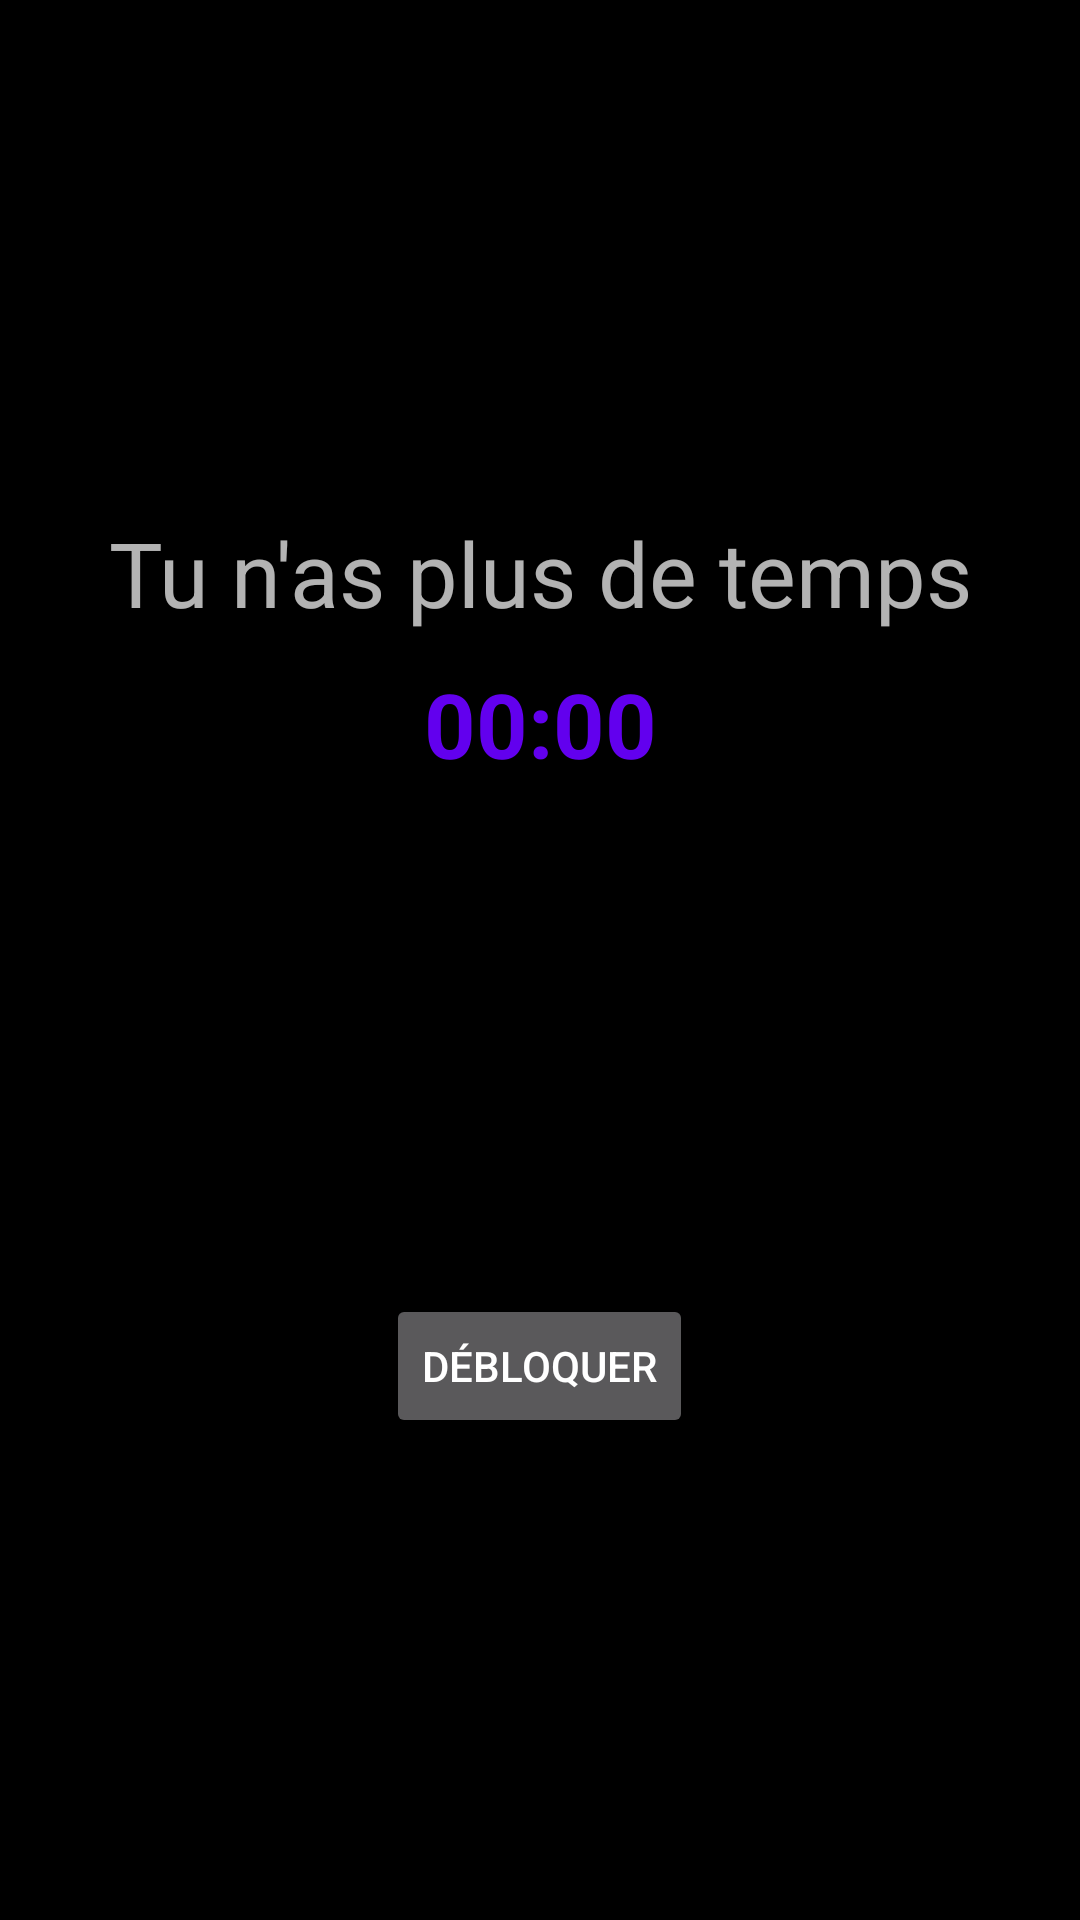

Layout XML and referenced resources for this Android screen:
<!-- AndroidManifest.xml: application theme Theme.Hypn -->
<!-- res/layout/overlay.xml -->
<?xml version="1.0" encoding="utf-8"?>
<androidx.constraintlayout.widget.ConstraintLayout xmlns:android="http://schemas.android.com/apk/res/android"
    xmlns:app="http://schemas.android.com/apk/res-auto"
    xmlns:tools="http://schemas.android.com/tools"
    android:background="@color/black"
    android:layout_width="match_parent"
    android:layout_height="match_parent">

    <LinearLayout
        android:layout_width="match_parent"
        android:layout_height="wrap_content"
        android:orientation="vertical"
        app:layout_constraintBottom_toBottomOf="parent"
        app:layout_constraintTop_toTopOf="parent">

        <TextView
            android:layout_width="match_parent"
            android:layout_height="wrap_content"
            android:layout_margin="10dp"
            android:text="Tu n'as plus de temps"
            android:textSize="30sp"
            android:gravity="center" />

        <Chronometer
            android:id="@+id/chronometer"
            android:layout_width="match_parent"
            android:layout_height="wrap_content"
            android:textSize="30sp"
            android:textColor="@color/purple_500"
            android:gravity="center"
            android:textStyle="bold"/>

        <ImageView
            android:layout_width="match_parent"
            android:layout_height="150dp"
            android:layout_margin="10dp"
            android:contentDescription="@string/timelapse"
            android:src="@drawable/ic_baseline_lock_24" />

        <Button
            android:id="@+id/unlockPhone"
            android:layout_width="wrap_content"
            android:layout_height="wrap_content"
            android:layout_gravity="center"
            android:text="Débloquer"/>

    </LinearLayout>



</androidx.constraintlayout.widget.ConstraintLayout>
<!-- resources referenced by this layout -->
<resources>
  <color name="black">#FF000000</color>
  <color name="purple_500">#FF6200EE</color>
  <string name="timelapse">timelapse</string>
  <style name="Theme.Hypn" parent="Theme.MaterialComponents.NoActionBar">
          
          <item name="colorPrimary">@color/purple_500</item>
          <item name="colorPrimaryVariant">@color/purple_700</item>
          <item name="colorOnPrimary">@color/white</item>
          
          <item name="colorSecondary">@color/orange_200</item>
          <item name="colorSecondaryVariant">@color/orange_700</item>
          <item name="colorOnSecondary">@color/black</item>
          
          <item name="android:statusBarColor" tools:targetApi="l">?attr/colorPrimaryVariant</item>
          
      </style>
  <color name="purple_700">#FF3700B3</color>
  <color name="white">#FFFFFFFF</color>
  <color name="orange_200">#FFFF3B00</color>
  <color name="orange_700">#FFFF6A2B</color>
</resources>
